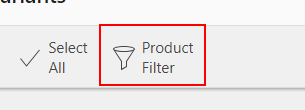
Task: VM_Filter02_FilterVariantsInBOMMatrix
Workflow: VM_Filter02_FilterVariantsInBOMMatrix

Step 1: click on 'Product Filter'

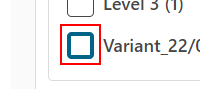
Step 2: click on the element 'Variant_22/04/2024 (1)'

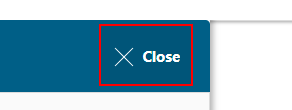
Step 3: click on the button 'Close'
